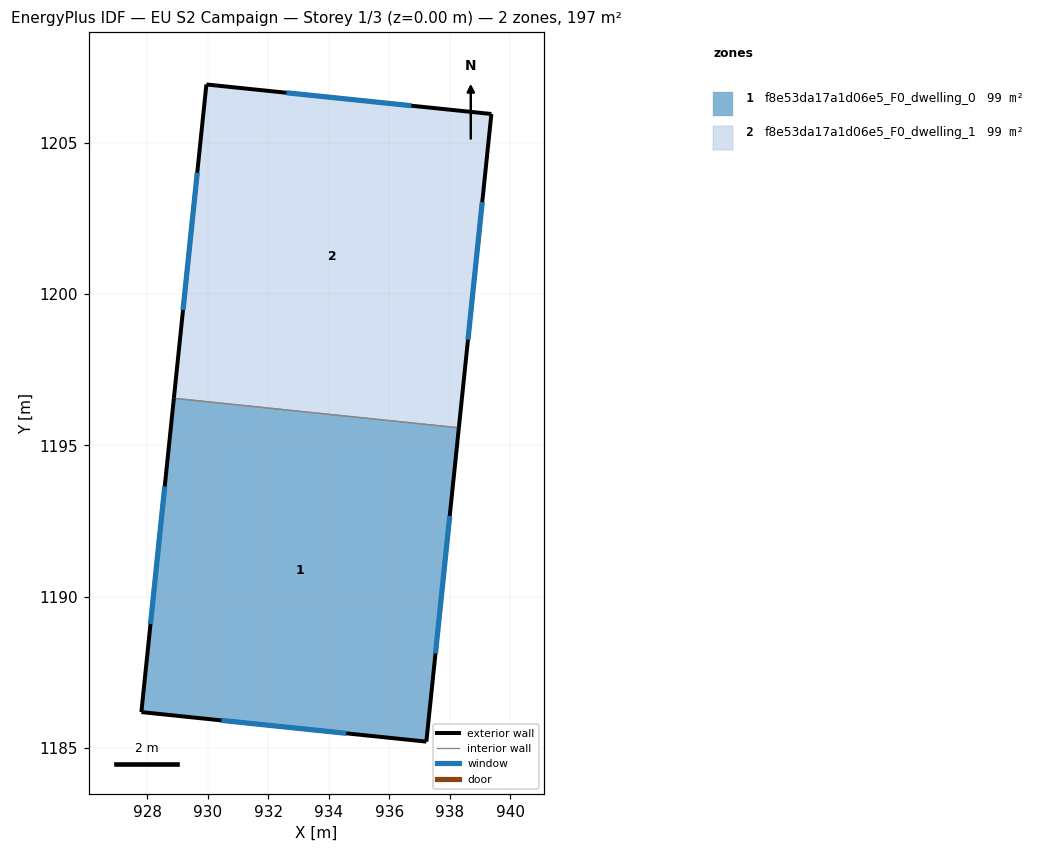
=== STOREY PLAN SPEC (per zone: floor XY polygon, exterior-wall plan segments, windows/doors) ===
zone 1: f8e53da17a1d06e5_F0_dwelling_0  (98.7 m²)
  floor: (938.30, 1195.58) (937.23, 1185.21) (927.81, 1186.18) (928.89, 1196.56)
  exterior wall: (937.23, 1185.21) – (938.30, 1195.58)  [10.4 m]
    window: (937.53, 1188.12) – (938.00, 1192.67)  [6.0 m²]
  exterior wall: (927.81, 1186.18) – (937.23, 1185.21)  [9.5 m]
    window: (930.46, 1185.91) – (934.58, 1185.48)  [5.5 m²]
  exterior wall: (928.89, 1196.56) – (927.81, 1186.18)  [10.4 m]
    window: (928.58, 1193.64) – (928.11, 1189.10)  [6.0 m²]
  interior walls: 1
zone 2: f8e53da17a1d06e5_F0_dwelling_1  (98.7 m²)
  floor: (939.38, 1205.95) (938.30, 1195.58) (928.89, 1196.56) (929.96, 1206.93)
  exterior wall: (929.96, 1206.93) – (928.89, 1196.56)  [10.4 m]
    window: (929.66, 1204.02) – (929.19, 1199.47)  [6.0 m²]
  exterior wall: (939.38, 1205.95) – (929.96, 1206.93)  [9.5 m]
    window: (936.73, 1206.23) – (932.61, 1206.65)  [5.5 m²]
  exterior wall: (938.30, 1195.58) – (939.38, 1205.95)  [10.4 m]
    window: (938.61, 1198.49) – (939.08, 1203.04)  [6.0 m²]
  interior walls: 1

=== DERIVED (storey summary) ===
Building: EU S2 Campaign
Storey: 1 of 3  (floor level z = 0.00 m)
Storey gross floor area: 197.5 m²
Zones on this storey: 2
  - f8e53da17a1d06e5_F0_dwelling_0: floor 98.7 m²; exterior wall 30.3 m (91.0 m²); 3 window(s) 17.5 m²; WWR 19.2%
  - f8e53da17a1d06e5_F0_dwelling_1: floor 98.7 m²; exterior wall 30.3 m (91.0 m²); 3 window(s) 17.5 m²; WWR 19.2%
Zone adjacency (shared interzone walls):
  - f8e53da17a1d06e5_F0_dwelling_0 ↔ f8e53da17a1d06e5_F0_dwelling_1